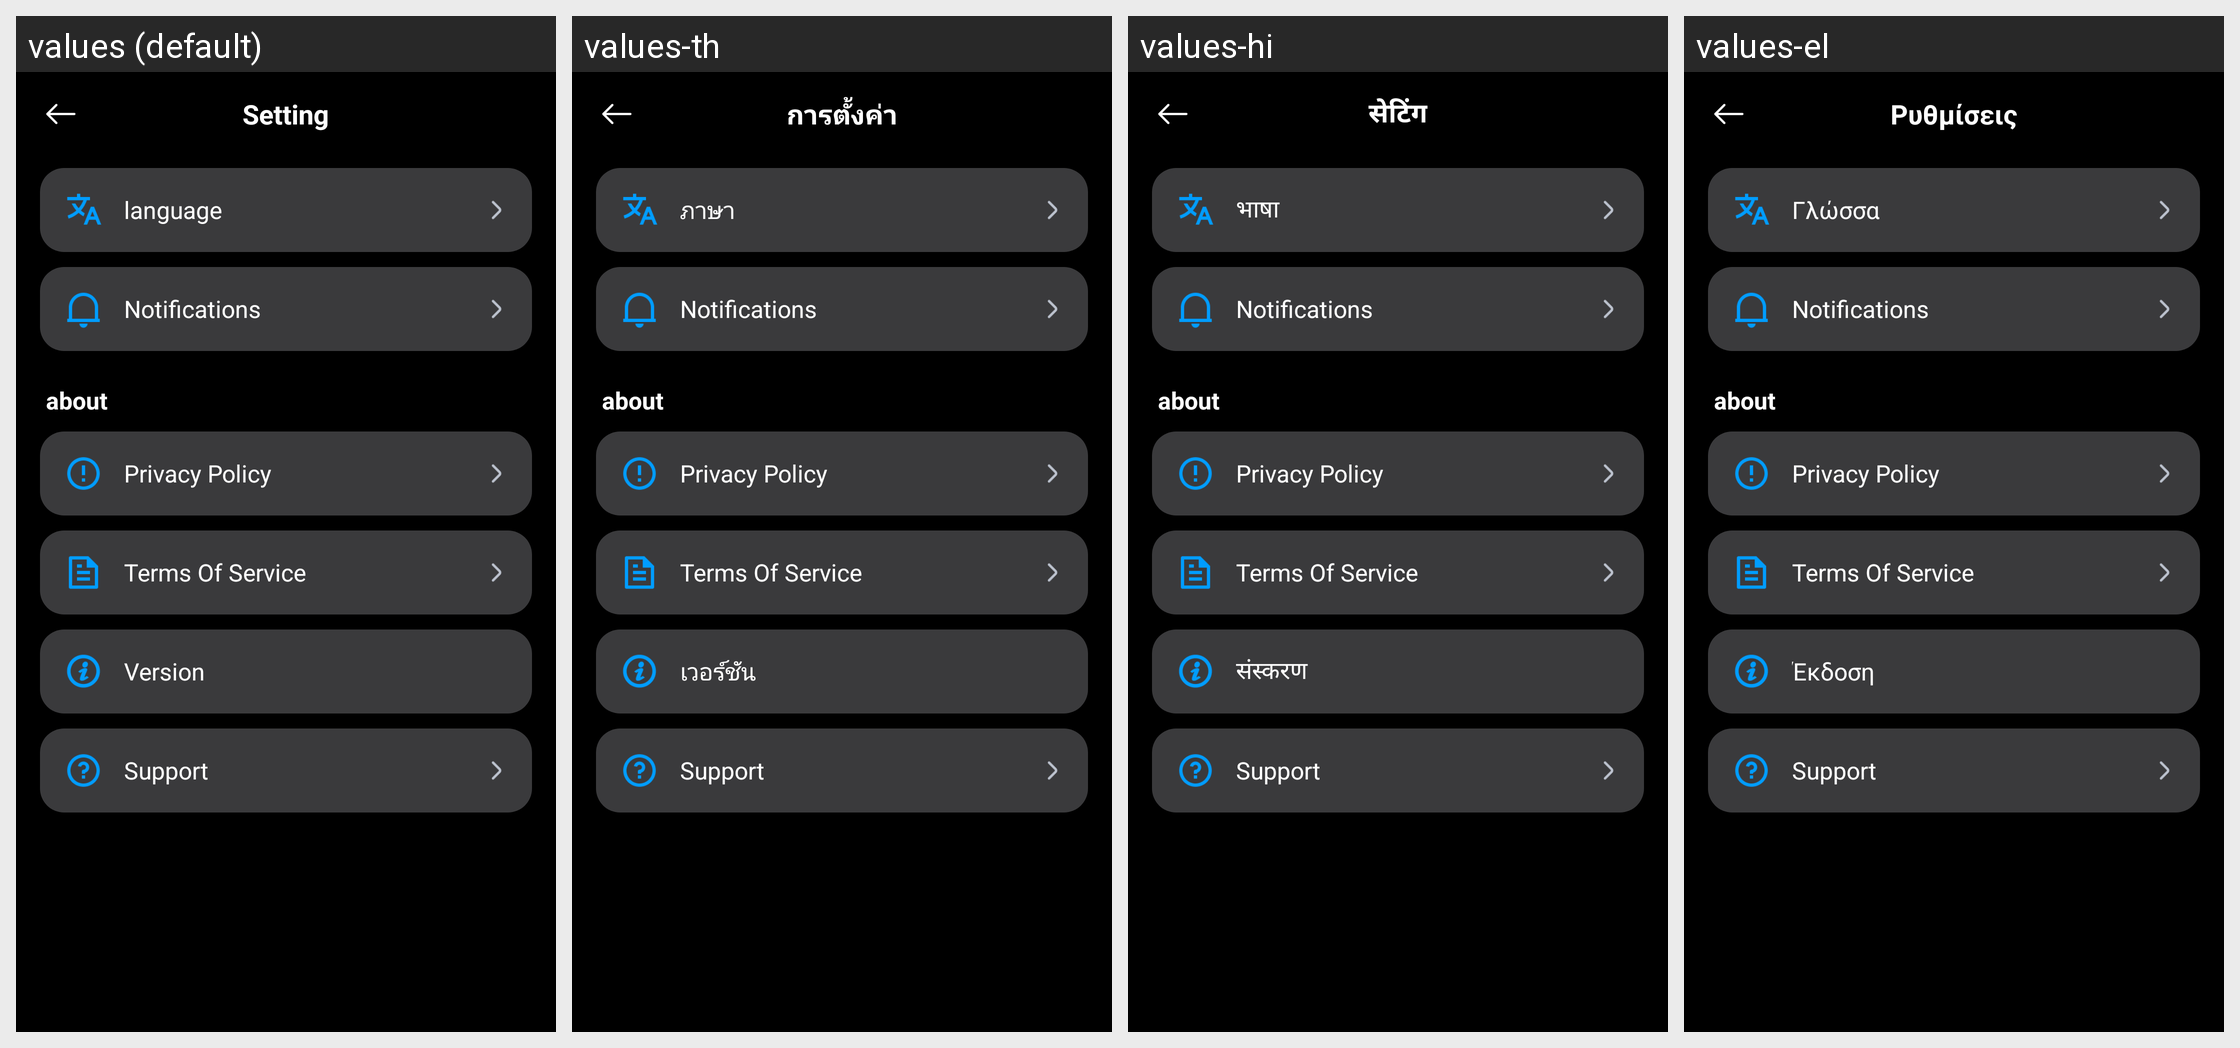

Strings drawn on this Android screen and how each of the app's shown locales translates them:
Android screen res/layout/layout_settings_drawer.xml rendered under 4 locales, left to right: values (default), values-th, values-hi, values-el. Device: Nexus 5 (rendered at 1080×1920; each locale shown at half size, 540×960, under a caption strip naming it); theme Theme.MyApplication.
Other locales in the repository, not shown: values-de, values-es, values-fr, values-hu, values-it, values-ja, values-ko, values-nl, values-pl, values-pt, values-ru, values-sv, values-tr, values-vi, values-zh, values-zh-rTW.
Strings drawn on this screen, with the default value and each locale's value (text and hints the layout hard-codes, and strings that could not be matched under every locale, appear in the picture but are not listed):

settings_title
  values: Setting
  values-th: การตั้งค่า
  values-hi: सेटिंग
  values-el: Ρυθμίσεις

settings_language
  values: language
  values-th: ภาษา
  values-hi: भाषा
  values-el: Γλώσσα

settings_notifications
  values: Notifications
  values-th: Notifications
  values-hi: Notifications
  values-el: Notifications

settings_about_section
  values: about
  values-th: about
  values-hi: about
  values-el: about

settings_privacy
  values: Privacy Policy
  values-th: Privacy Policy
  values-hi: Privacy Policy
  values-el: Privacy Policy

settings_terms
  values: Terms Of Service
  values-th: Terms Of Service
  values-hi: Terms Of Service
  values-el: Terms Of Service

settings_version
  values: Version
  values-th: เวอร์ชัน
  values-hi: संस्करण
  values-el: Έκδοση

settings_support
  values: Support
  values-th: Support
  values-hi: Support
  values-el: Support
